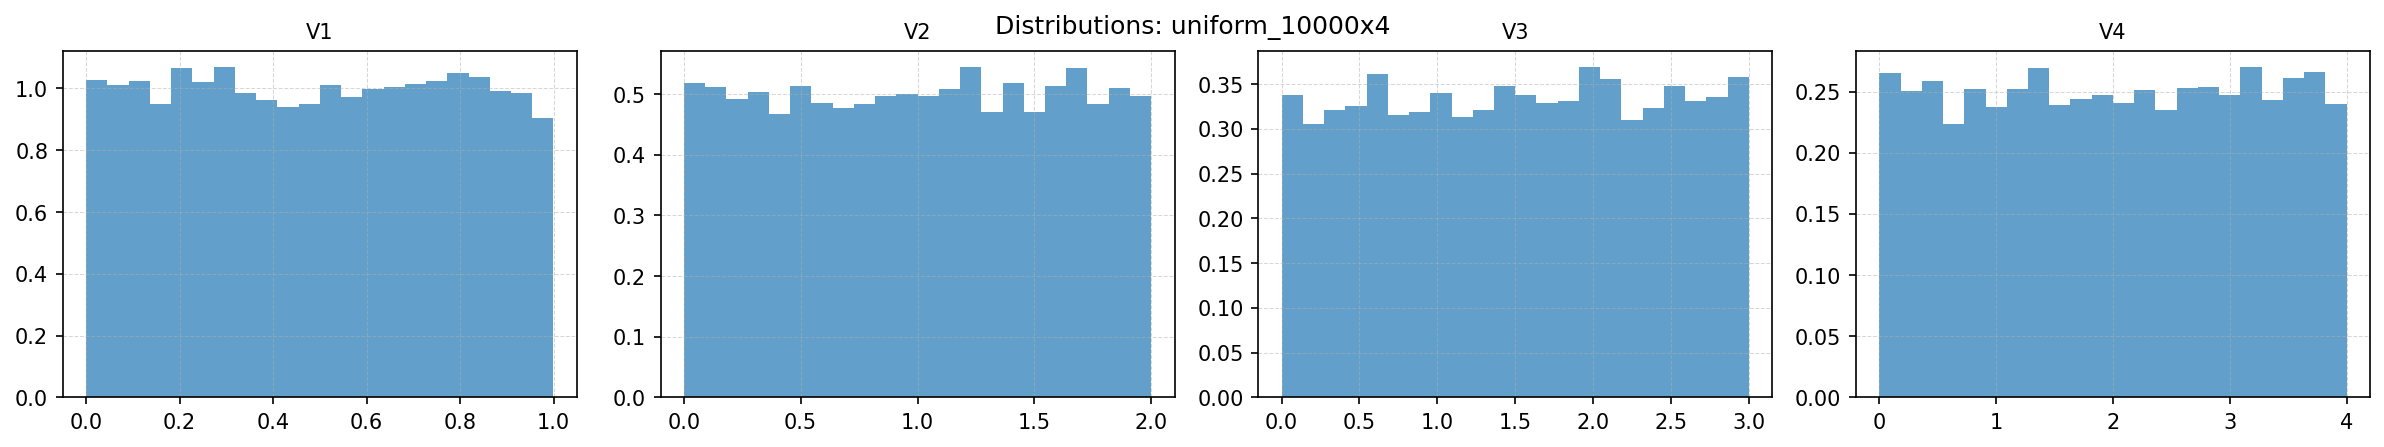

The data file committed next to this chart (first rows):
V1, V2, V3, V4
0.5527, 1.711, 1.504, 1.137
0.1293, 1.79, 1.817, 2.675
0.8933, 1.708, 0.578, 3.42
0.9321, 1.412, 1.926, 3.953
0.1898, 1.026, 0.5932, 1.335
0.3051, 1.566, 1.831, 3.7
0.6998, 0.9858, 1.769, 1.2
0.8261, 1.979, 1.928, 0.6483
0.9579, 1.88, 2.381, 2.178
0.8094, 1.453, 2.391, 3.566
0.9405, 1.119, 1.993, 2.244
0.7023, 1.71, 1.133, 2.134
0.9286, 1.273, 0.1129, 1.312
0.0883, 1.39, 0.1645, 0.2986
0.9302, 0.5977, 1.799, 0.1612
0.1656, 0.8068, 2.128, 3.07
0.1156, 1.95, 2.62, 2.996
0.4322, 0.03768, 2.084, 0.4328
0.08776, 1.075, 2.183, 1.192
0.4154, 0.3073, 0.131, 0.835
0.476, 0.8542, 1.115, 0.3646
0.7869, 1.923, 2.868, 0.5165
0.3454, 1.953, 0.7454, 3.569
0.1824, 0.1554, 2.99, 1.385
0.7434, 1.578, 1.093, 1.089
0.04342, 0.04545, 2.285, 3.01
0.2515, 1.075, 1.558, 1.762
0.2808, 1.321, 0.8074, 2.177
0.2192, 1.19, 1.483, 0.1066
0.1852, 0.4699, 1.296, 2.539
0.3167, 0.8218, 0.4762, 0.5038
0.05053, 0.3395, 0.299, 2.957
0.8101, 0.6545, 1.607, 0.2773
0.7925, 0.9742, 1.702, 1.546
0.7593, 1.462, 2.659, 2.968
0.1738, 0.1359, 0.03545, 3.762
0.9357, 1.889, 0.1209, 1.567
0.7439, 0.733, 0.4677, 2.661
0.822, 1.912, 1.538, 0.249
0.734, 2, 2.382, 2.522
0.02667, 0.5378, 0.946, 0.6078
0.07925, 0.9232, 0.4251, 3.839
0.8222, 0.1155, 2.075, 1.896
0.7017, 0.9249, 2.278, 2.15
0.7586, 0.7038, 0.678, 1.197
0.9372, 1.081, 1.025, 2.104
0.09172, 1.865, 0.5362, 2.653
0.218, 1.633, 2.973, 0.7986
0.1432, 0.8127, 2.668, 3.855
0.9607, 0.1894, 1.171, 1.409
0.2133, 1.282, 1.096, 2.873
0.4693, 0.7529, 2.151, 1.039
0.5531, 1.15, 0.7874, 2.544
0.885, 1.675, 0.4426, 2.158
0.09344, 0.4293, 1.404, 1.712
0.134, 1.269, 0.2258, 0.4774
0.9814, 0.684, 2.398, 2.473
0.4501, 1.621, 0.9537, 3.938
0.1978, 0.03846, 0.8641, 1.13
0.859, 0.0496, 1.372, 0.5159
... 9,940 more rows
